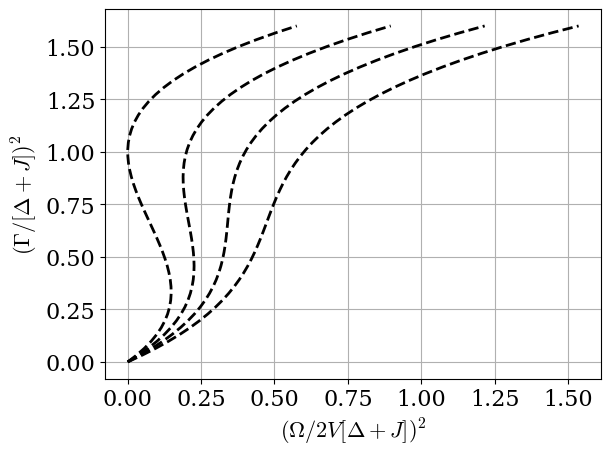

Write Python code to recreate this figure.
import numpy as np
from matplotlib import pyplot as plt

plt.rc("font", family="serif", size=16)
plt.rc("mathtext", fontset="cm")
plt.rc("lines", lw=2)
plt.rc("axes", grid=True)


omega = lambda a, x: x*((x -1)**2 + a)
fig, ax = plt.subplots()

a = [0, .2, .4, .6]
x = np.linspace(0, 1.6)
for aa in a:
    ax.plot(omega(aa, x), x, 'k--')

ax.set_xlabel("$(\\Omega /  2V[\\Delta + J])^2 $")
ax.set_ylabel("$(\\Gamma /  [\\Delta + J])^2$")

plt.show()
